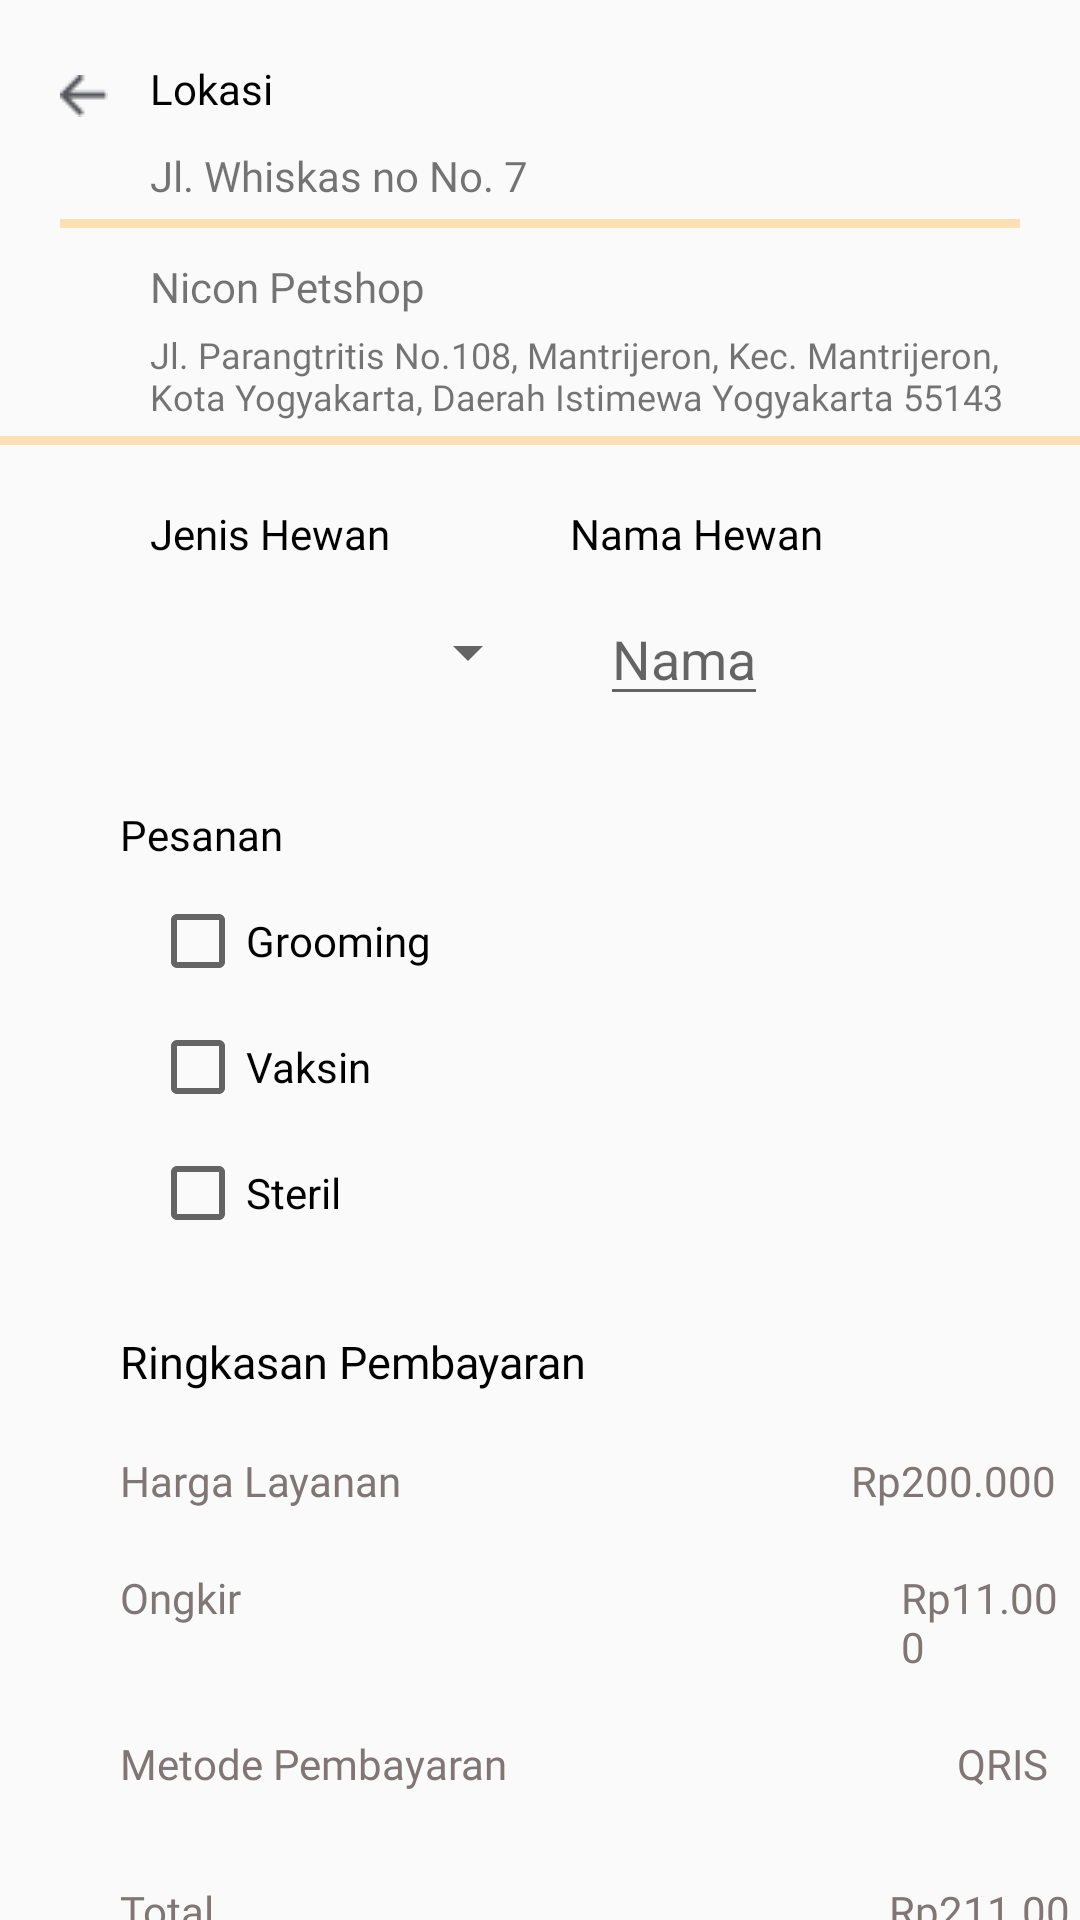

Write the Android layout XML for this screen, with the resource values it uses.
<!-- AndroidManifest.xml: application theme Theme.GopetsNew -->
<!-- res/layout/activity_pesan_care.xml -->
<?xml version="1.0" encoding="utf-8"?>
<RelativeLayout xmlns:android="http://schemas.android.com/apk/res/android"
    xmlns:app="http://schemas.android.com/apk/res-auto"
    xmlns:tools="http://schemas.android.com/tools"
    android:layout_width="match_parent"
    android:layout_height="match_parent"
    tools:context=".PesanCare">

    <ImageView
        android:id="@+id/back2"
        android:layout_width="wrap_content"
        android:layout_height="wrap_content"
        android:layout_marginTop="25dp"
        android:layout_marginLeft="20dp"
        android:src="@drawable/panah2"

        />

    <TextView
        android:id="@+id/lok"
        android:layout_width="wrap_content"
        android:layout_height="wrap_content"
        android:text="Lokasi"
        android:fontFamily="@font/intersemibold"
        android:textColor="@color/black"
        android:textSize="14dp"
        android:layout_marginLeft="50dp"
        android:layout_marginTop="20dp"
        />

    <TextView
        android:id="@+id/address"
        android:layout_width="wrap_content"
        android:layout_height="wrap_content"
        android:text="Jl. Whiskas no No. 7"
        android:layout_below="@id/lok"
        android:fontFamily="@font/intersemibold"
        android:textSize="14dp"
        android:layout_marginLeft="50dp"
        android:layout_marginTop="10dp"
        />

    <ImageView
        android:id="@+id/garkun"
        android:layout_width="match_parent"
        android:layout_height="wrap_content"
        android:layout_below="@id/address"
        android:background="@drawable/garkun"
        android:layout_marginLeft="20dp"
        android:layout_marginRight="20dp"
        android:layout_marginTop="5dp"
        />

    <TextView
        android:id="@+id/psname"
        android:layout_width="wrap_content"
        android:layout_height="wrap_content"
        android:layout_marginLeft="50dp"
        android:layout_marginTop="10dp"
        android:layout_below="@id/garkun"
        android:text="Nicon Petshop"
        android:textSize="14dp"
        android:fontFamily="@font/intersemibold"
        />

    <TextView
        android:id="@+id/psaddr"
        android:layout_width="300dp"
        android:layout_height="wrap_content"
        android:layout_below="@id/psname"
        android:layout_marginLeft="50dp"
        android:layout_marginTop="5dp"
        android:text="Jl. Parangtritis No.108, Mantrijeron, Kec. Mantrijeron, Kota Yogyakarta, Daerah Istimewa Yogyakarta 55143"
        android:inputType="textMultiLine"
        android:fontFamily="@font/interregular"
        android:textSize="12dp"
        />

    <ImageView
        android:id="@+id/garkun2"
        android:layout_width="match_parent"
        android:layout_height="wrap_content"
        android:layout_below="@id/psaddr"
        android:background="@drawable/garkun"
        android:layout_marginTop="5dp"
        />

    <LinearLayout
        android:id="@+id/lila1"
        android:layout_width="wrap_content"
        android:layout_height="wrap_content"
        android:layout_below="@id/garkun2"
        android:layout_marginLeft="50dp"
        android:layout_marginTop="20dp"
        android:orientation="horizontal"
        >

        <TextView
            android:layout_width="wrap_content"
            android:layout_height="wrap_content"
            android:text="Jenis Hewan"
            android:fontFamily="@font/intersemibold"
            android:textSize="14dp"
            android:textColor="@color/black"
            />

        <TextView
            android:layout_width="wrap_content"
            android:layout_height="wrap_content"
            android:layout_marginLeft="60dp"
            android:text="Nama Hewan"
            android:fontFamily="@font/intersemibold"
            android:textSize="14dp"
            android:textColor="@color/black"
            />

    </LinearLayout>

    <LinearLayout
        android:id="@+id/lila2"
        android:layout_width="wrap_content"
        android:layout_height="wrap_content"
        android:orientation="horizontal"
        android:layout_below="@id/lila1"
        android:layout_marginTop="10dp"
        android:layout_marginLeft="50dp"
        >

        <Spinner
            android:id="@+id/spinner"
            android:layout_width="130dp"
            android:layout_height="40dp"
            android:layout_below="@id/lila1"
            />

        <EditText
            android:layout_width="wrap_content"
            android:layout_height="wrap_content"
            android:hint="Nama"
            android:layout_marginLeft="20dp"
            />

    </LinearLayout>

    <TextView
        android:id="@+id/pesan"
        android:layout_width="wrap_content"
        android:layout_height="wrap_content"
        android:layout_below="@id/lila2"
        android:layout_marginTop="30dp"
        android:layout_marginLeft="40dp"
        android:text="Pesanan"
        android:fontFamily="@font/intersemibold"
        android:textSize="14dp"
        android:textColor="@color/black"
        />


    <CheckBox
        android:id="@+id/checkBox"
        android:layout_width="wrap_content"
        android:layout_height="wrap_content"
        android:layout_marginTop="10dp"
        android:layout_marginLeft="50dp"
        android:text="Grooming"
        android:layout_below="@id/pesan"
        android:fontFamily="@font/interregular"
        />

    <CheckBox
        android:id="@+id/checkBox2"
        android:layout_width="wrap_content"
        android:layout_height="wrap_content"
        android:layout_marginTop="10dp"
        android:layout_marginLeft="50dp"
        android:text="Vaksin"
        android:layout_below="@id/checkBox"
        />

    <CheckBox
        android:id="@+id/checkBox3"
        android:layout_width="wrap_content"
        android:layout_height="wrap_content"
        android:layout_marginTop="10dp"
        android:layout_marginLeft="50dp"
        android:text="Steril"
        android:layout_below="@id/checkBox2"
        />

    <TextView
        android:id="@+id/sumar"
        android:layout_width="wrap_content"
        android:layout_height="wrap_content"
        android:layout_below="@id/checkBox3"
        android:layout_marginTop="30dp"
        android:layout_marginLeft="40dp"
        android:text="Ringkasan Pembayaran"
        android:fontFamily="@font/intersemibold"
        android:textSize="15dp"
        android:textColor="@color/black"
        />

    <LinearLayout
        android:id="@+id/arout1"
        android:layout_width="wrap_content"
        android:layout_height="wrap_content"
        android:layout_below="@id/sumar"
        android:layout_marginLeft="40dp"
        android:layout_marginTop="20dp"
        android:orientation="horizontal"
        >

        <TextView
            android:layout_width="wrap_content"
            android:layout_height="wrap_content"
            android:text="Harga Layanan"
            android:fontFamily="@font/intersemibold"
            android:textColor="@color/abuu"
            android:textSize="14dp"
            />

        <TextView
            android:layout_width="wrap_content"
            android:layout_height="wrap_content"
            android:layout_marginLeft="150dp"
            android:text="Rp200.000"
            android:fontFamily="@font/intersemibold"
            android:textColor="@color/abuu"
            android:textSize="14dp"
            />

    </LinearLayout>

    <LinearLayout
        android:id="@+id/arout2"
        android:layout_width="wrap_content"
        android:layout_height="wrap_content"
        android:layout_below="@id/arout1"
        android:layout_marginLeft="40dp"
        android:layout_marginTop="20dp"
        android:orientation="horizontal"
        >

        <TextView
            android:layout_width="wrap_content"
            android:layout_height="wrap_content"
            android:text="Ongkir"
            android:fontFamily="@font/intersemibold"
            android:textColor="@color/abuu"
            android:textSize="14dp"
            />

        <TextView
            android:layout_width="wrap_content"
            android:layout_height="wrap_content"
            android:layout_marginLeft="220dp"
            android:text="Rp11.000"
            android:fontFamily="@font/intersemibold"
            android:textColor="@color/abuu"
            android:textSize="14dp"
            />

    </LinearLayout>

    <LinearLayout
        android:id="@+id/arout3"
        android:layout_width="wrap_content"
        android:layout_height="wrap_content"
        android:layout_below="@id/arout2"
        android:layout_marginLeft="40dp"
        android:layout_marginTop="20dp"
        android:orientation="horizontal"
        >

        <TextView
            android:layout_width="wrap_content"
            android:layout_height="wrap_content"
            android:text="Metode Pembayaran"
            android:fontFamily="@font/intersemibold"
            android:textColor="@color/abuu"
            android:textSize="14dp"
            />

        <TextView
            android:layout_width="wrap_content"
            android:layout_height="wrap_content"
            android:layout_marginLeft="150dp"
            android:text="QRIS"
            android:fontFamily="@font/intersemibold"
            android:textColor="@color/abuu"
            android:textSize="14dp"
            />

    </LinearLayout>

    <LinearLayout
        android:id="@+id/arout4"
        android:layout_width="wrap_content"
        android:layout_height="wrap_content"
        android:layout_below="@id/arout3"
        android:layout_marginLeft="40dp"
        android:layout_marginTop="30dp"
        android:orientation="horizontal"
        >

        <TextView
            android:layout_width="wrap_content"
            android:layout_height="wrap_content"
            android:text="Total"
            android:fontFamily="@font/intersemibold"
            android:textColor="@color/abuu"
            android:textSize="14dp"
            />

        <TextView
            android:layout_width="wrap_content"
            android:layout_height="wrap_content"
            android:layout_marginLeft="225dp"
            android:text="Rp211.000"
            android:fontFamily="@font/intersemibold"
            android:textColor="@color/abuu"
            android:textSize="14dp"
            />

    </LinearLayout>

    <Button
        android:id="@+id/pesen"
        android:layout_width="wrap_content"
        android:layout_height="wrap_content"
        android:layout_marginTop="20dp"
        android:layout_below="@id/arout4"
        android:layout_centerHorizontal="true"
        android:background="@drawable/pesan"
        />


</RelativeLayout>
<!-- resources referenced by this layout -->
<resources>
  <color name="abuu">#807676</color>
  <color name="black">#FF000000</color>
  <!-- drawable garkun: png bitmap (drawable, 145 bytes) -->
  <!-- drawable panah2: png bitmap (drawable, 322 bytes) -->
  <!-- drawable pesan: png bitmap (drawable, 4597 bytes) -->
  <style name="Theme.GopetsNew" parent="Theme.AppCompat.Light.NoActionBar">
          
          <item name="colorPrimary">@color/purple_500</item>
          <item name="colorPrimaryVariant">@color/purple_700</item>
          <item name="colorOnPrimary">@color/white</item>
          
          <item name="colorSecondary">@color/teal_200</item>
          <item name="colorSecondaryVariant">@color/teal_700</item>
          <item name="colorOnSecondary">@color/black</item>
          
          <item name="android:statusBarColor">?attr/colorPrimaryVariant</item>
          
      </style>
  <color name="purple_500">#FF6200EE</color>
  <color name="purple_700">#FF3700B3</color>
  <color name="white">#FFFFFFFF</color>
  <color name="teal_200">#FF03DAC5</color>
  <color name="teal_700">#FF018786</color>
</resources>
